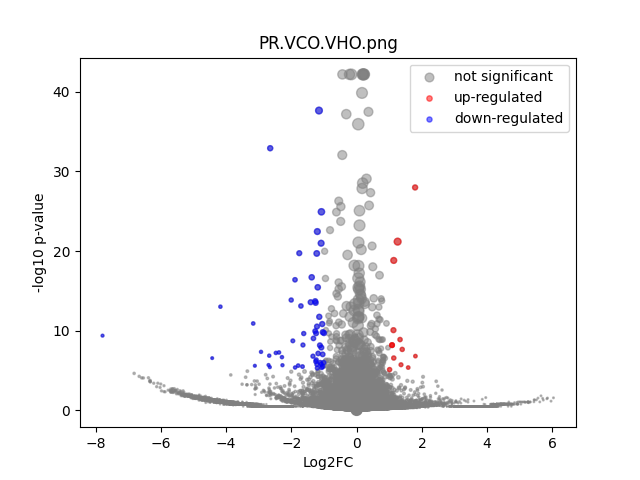

Data behind this chart, as committed beside it:
	gene	expression_1	expression_2	log2FC	-log10 p-val	significant
0	MIR1302-2HG	1.4406396e-09	1.1496013e-09	-4.213581e-06	9.368	0
1	FAM138A	1.4406396e-09	1.1496013e-09	-4.213581e-06	9.368	0
2	OR4F5	1.4406396e-09	1.1496013e-09	-4.213581e-06	9.368	0
3	AL627309.1	0.001811	0.001165	-0.5955	0.1787	0
4	AL627309.3	1.4406396e-09	1.1496013e-09	-4.213581e-06	9.368	0
5	AL627309.2	1.4406396e-09	1.1496013e-09	-4.213581e-06	9.368	0
6	AL627309.5	0.02269	0.02365	0.05943	0.05753	0
7	AL627309.4	0.001336	0.00373	1.416	0.3826	0
8	AP006222.2	0.0005615	1.1496013e-09	-2.726	0.4984	0
9	AL732372.1	1.4406396e-09	1.1496013e-09	-4.213581e-06	9.368	0
10	OR4F29	1.4406396e-09	1.1496013e-09	-4.213581e-06	9.368	0
11	AC114498.1	1.4406396e-09	1.1496013e-09	-4.213581e-06	9.368	0
12	OR4F16	1.4406396e-09	1.1496013e-09	-4.213581e-06	9.368	0
13	AL669831.2	0.001897	0.002898	0.586	0.1798	0
14	LINC01409	0.04456	0.04538	0.02615	0.03219	0
15	FAM87B	0.0002312	1.1496013e-09	-1.728	0.4984	0
16	LINC01128	0.08233	0.06271	-0.3922	1.154	0
17	LINC00115	0.008237	0.01217	0.5571	0.4513	0
18	FAM41C	0.001822	0.001343	-0.4128	0.1056	0
19	AL645608.6	0.002284	1.1496013e-09	-4.575	1.252	0
20	AL645608.2	0.01899	0.01607	-0.24	0.229	0
21	AL645608.4	0.0008475	0.002151	1.249	0.3673	0
22	LINC02593	0.05266	0.04149	-0.3432	0.6995	0
23	SAMD11	0.4434	0.2863	-0.6312	10.63	0
24	NOC2L	0.225	0.1833	-0.2954	1.758	0
25	KLHL17	0.02126	0.02722	0.3546	0.431	0
26	PLEKHN1	0.002067	0.001233	-0.7016	0.2177	0
27	PERM1	1.4406396e-09	1.1496013e-09	-4.213581e-06	9.368	0
28	AL645608.7	0.01162	0.005403	-1.091	1.127	0
29	HES4	0.6801	0.7667	0.1727	2.16	0
30	ISG15	0.2259	0.182	-0.3118	1.923	0
31	AL645608.1	1.4406396e-09	1.1496013e-09	-4.213581e-06	9.368	0
32	AGRN	0.1603	0.1502	-0.09324	0.2861	0
33	AL645608.5	1.4406396e-09	1.1496013e-09	-4.213581e-06	9.368	0
34	AL645608.8	1.4406396e-09	1.1496013e-09	-4.213581e-06	9.368	0
35	RNF223	1.4406396e-09	1.1496013e-09	-4.213581e-06	9.368	0
36	C1orf159	0.02443	0.02281	-0.09845	0.1028	0
37	AL390719.3	0.0006033	1.1496013e-09	-2.814	0.4984	0
38	LINC01342	1.4406396e-09	1.1496013e-09	-4.213581e-06	9.368	0
39	AL390719.2	1.4406396e-09	1.1496013e-09	-4.213581e-06	9.368	0
40	TTLL10-AS1	1.4406396e-09	1.1496013e-09	-4.213581e-06	9.368	0
41	TTLL10	1.4406396e-09	1.1496013e-09	-4.213581e-06	9.368	0
42	TNFRSF18	0.002234	0.0102	2.142	1.393	0
43	TNFRSF4	0.003167	0.004698	0.5548	0.2133	0
44	SDF4	0.4041	0.4166	0.04425	0.2305	0
45	B3GALT6	0.1521	0.1349	-0.1732	0.6118	0
46	C1QTNF12	0.03813	0.03438	-0.149	0.1932	0
47	AL162741.1	0.001557	0.00103	-0.5523	0.1542	0
48	UBE2J2	0.2881	0.2677	-0.1061	0.5187	0
49	LINC01786	0.001393	0.0009557	-0.5	0.1242	0
50	SCNN1D	0.001555	0.004316	1.416	0.6131	0
51	ACAP3	0.1008	0.1224	0.2795	0.9522	0
52	PUSL1	0.08569	0.08538	-0.005121	0.009027	0
53	INTS11	0.1787	0.1636	-0.1278	0.4648	0
54	AL139287.1	0.0005563	1.1496013e-09	-2.714	0.4984	0
55	CPTP	0.06786	0.0537	-0.337	0.818	0
56	TAS1R3	0.0005617	0.001043	0.7891	0.1647	0
57	DVL1	0.06097	0.04694	-0.3768	0.8911	0
58	MXRA8	0.2822	0.2477	-0.1883	1.06	0
59	AURKAIP1	0.7332	0.6849	-0.09825	1.108	0
... 36,541 more rows
